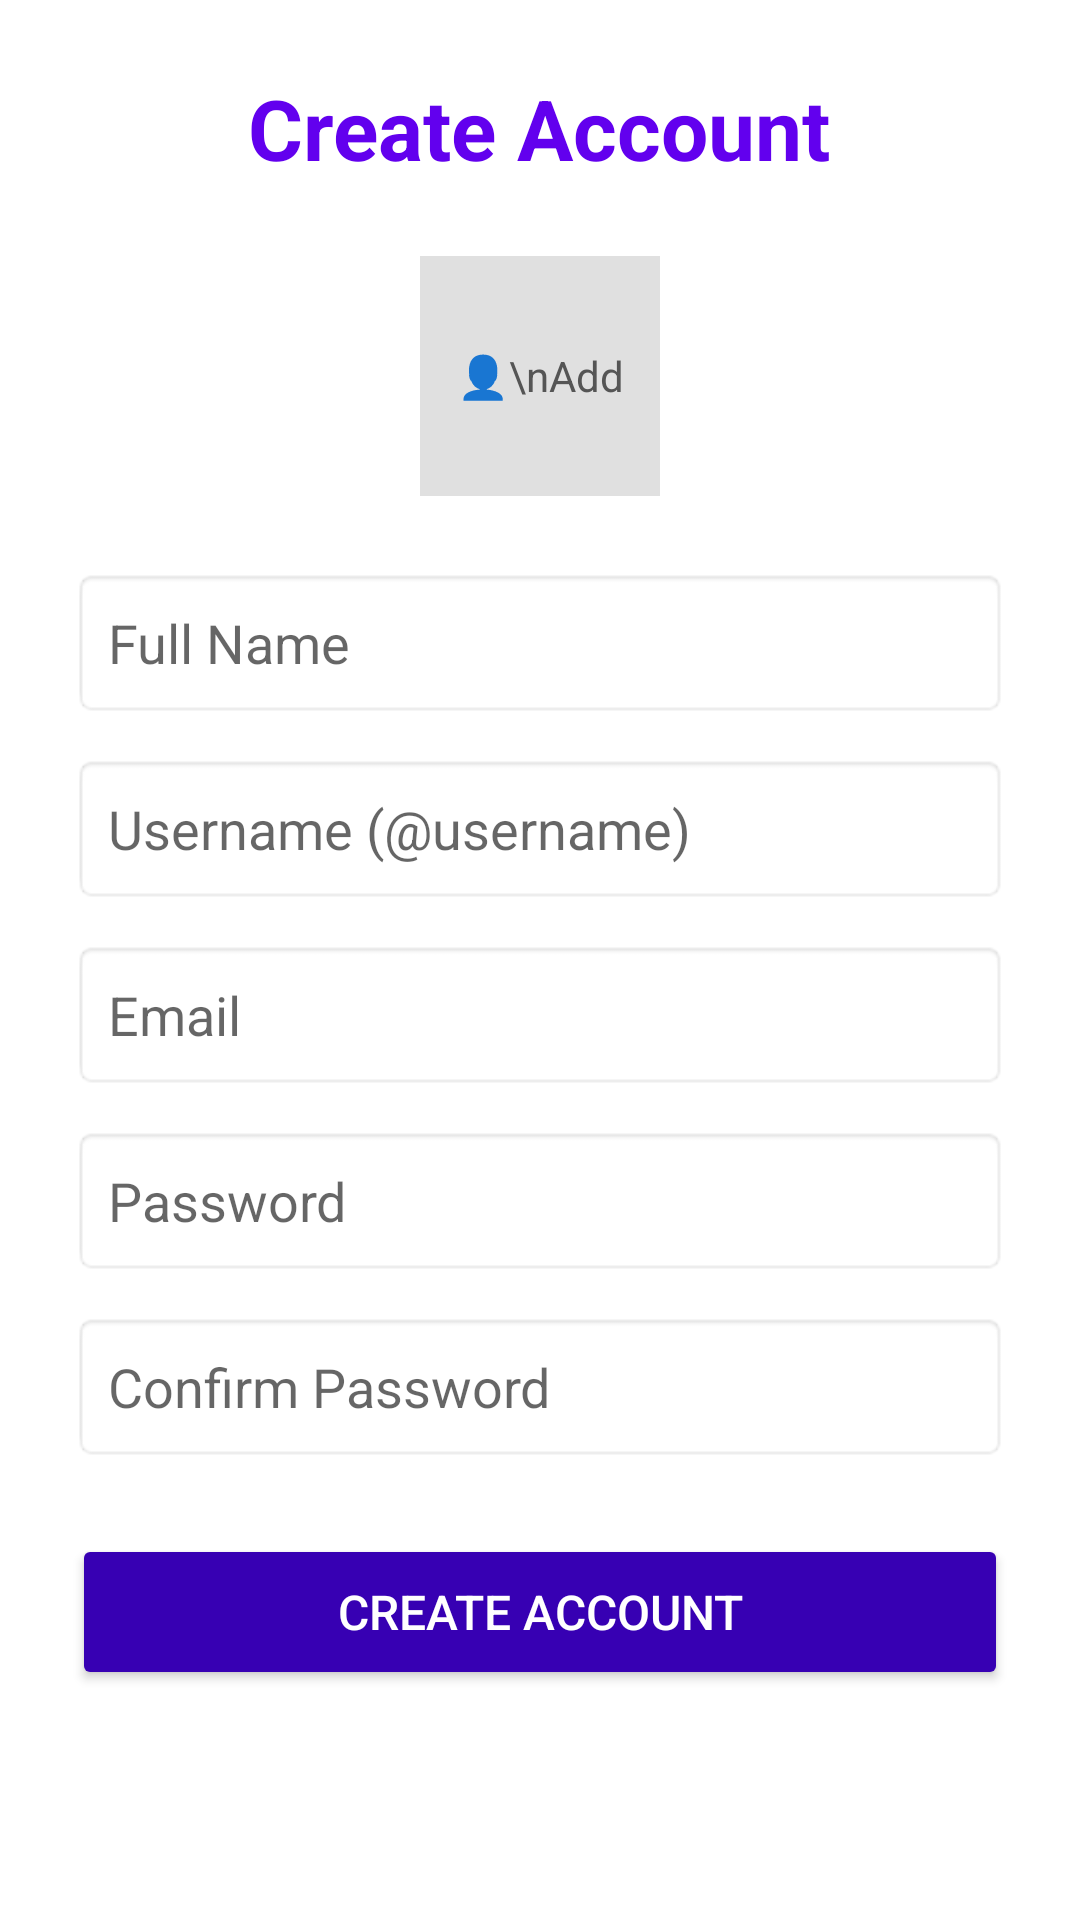

Write the Android layout XML for this screen, with the resource values it uses.
<!-- AndroidManifest.xml: application theme Theme.HundeFamily -->
<!-- res/layout/activity_register.xml -->
<?xml version="1.0" encoding="utf-8"?>
<ScrollView xmlns:android="http://schemas.android.com/apk/res/android"
    android:layout_width="match_parent"
    android:layout_height="match_parent"
    android:fillViewport="true"
    android:background="#FFFFFF">

    <LinearLayout
        android:layout_width="match_parent"
        android:layout_height="wrap_content"
        android:orientation="vertical"
        android:padding="24dp"
        android:gravity="center_horizontal">

        <TextView
            android:layout_width="wrap_content"
            android:layout_height="wrap_content"
            android:text="Create Account"
            android:textColor="#6200EE"
            android:textSize="28sp"
            android:textStyle="bold"
            android:layout_marginBottom="24dp" />

        
        <TextView
            android:layout_width="80dp"
            android:layout_height="80dp"
            android:background="#E0E0E0"
            android:gravity="center"
            android:text="👤\nAdd"
            android:textColor="#555555"
            android:textSize="14sp"
            android:layout_marginBottom="24dp" />

        
        <EditText
            android:id="@+id/etFullName"
            android:layout_width="match_parent"
            android:layout_height="50dp"
            android:hint="Full Name"
            android:inputType="textPersonName"
            android:padding="12dp"
            android:background="@android:drawable/editbox_background"
            android:layout_marginBottom="12dp" />

        
        <EditText
            android:id="@+id/etUsername"
            android:layout_width="match_parent"
            android:layout_height="50dp"
            android:hint="Username (@username)"
            android:inputType="text"
            android:padding="12dp"
            android:background="@android:drawable/editbox_background"
            android:layout_marginBottom="12dp" />

        
        <EditText
            android:id="@+id/etRegisterEmail"
            android:layout_width="match_parent"
            android:layout_height="50dp"
            android:hint="Email"
            android:inputType="textEmailAddress"
            android:padding="12dp"
            android:background="@android:drawable/editbox_background"
            android:layout_marginBottom="12dp" />

        
        <EditText
            android:id="@+id/etRegisterPassword"
            android:layout_width="match_parent"
            android:layout_height="50dp"
            android:hint="Password"
            android:inputType="textPassword"
            android:padding="12dp"
            android:background="@android:drawable/editbox_background"
            android:layout_marginBottom="12dp" />

        
        <EditText
            android:id="@+id/etConfirmPassword"
            android:layout_width="match_parent"
            android:layout_height="50dp"
            android:hint="Confirm Password"
            android:inputType="textPassword"
            android:padding="12dp"
            android:background="@android:drawable/editbox_background"
            android:layout_marginBottom="24dp" />

        
        <Button
            android:id="@+id/btnRegisterSubmit"
            android:layout_width="match_parent"
            android:layout_height="52dp"
            android:backgroundTint="#3700B3"
            android:text="CREATE ACCOUNT"
            android:textColor="#FFFFFF"
            android:textSize="16sp" />

    </LinearLayout>
</ScrollView>
<!-- resources referenced by this layout -->
<resources>
  <style name="Theme.HundeFamily" parent="Theme.AppCompat.DayNight.NoActionBar">
          
          <item name="colorPrimary">@color/purple_500</item>
          <item name="colorPrimaryVariant">@color/purple_700</item>
          <item name="colorOnPrimary">@color/white</item>
      </style>
  <color name="purple_500" />
  <color name="purple_700" />
  <color name="white" />
</resources>
